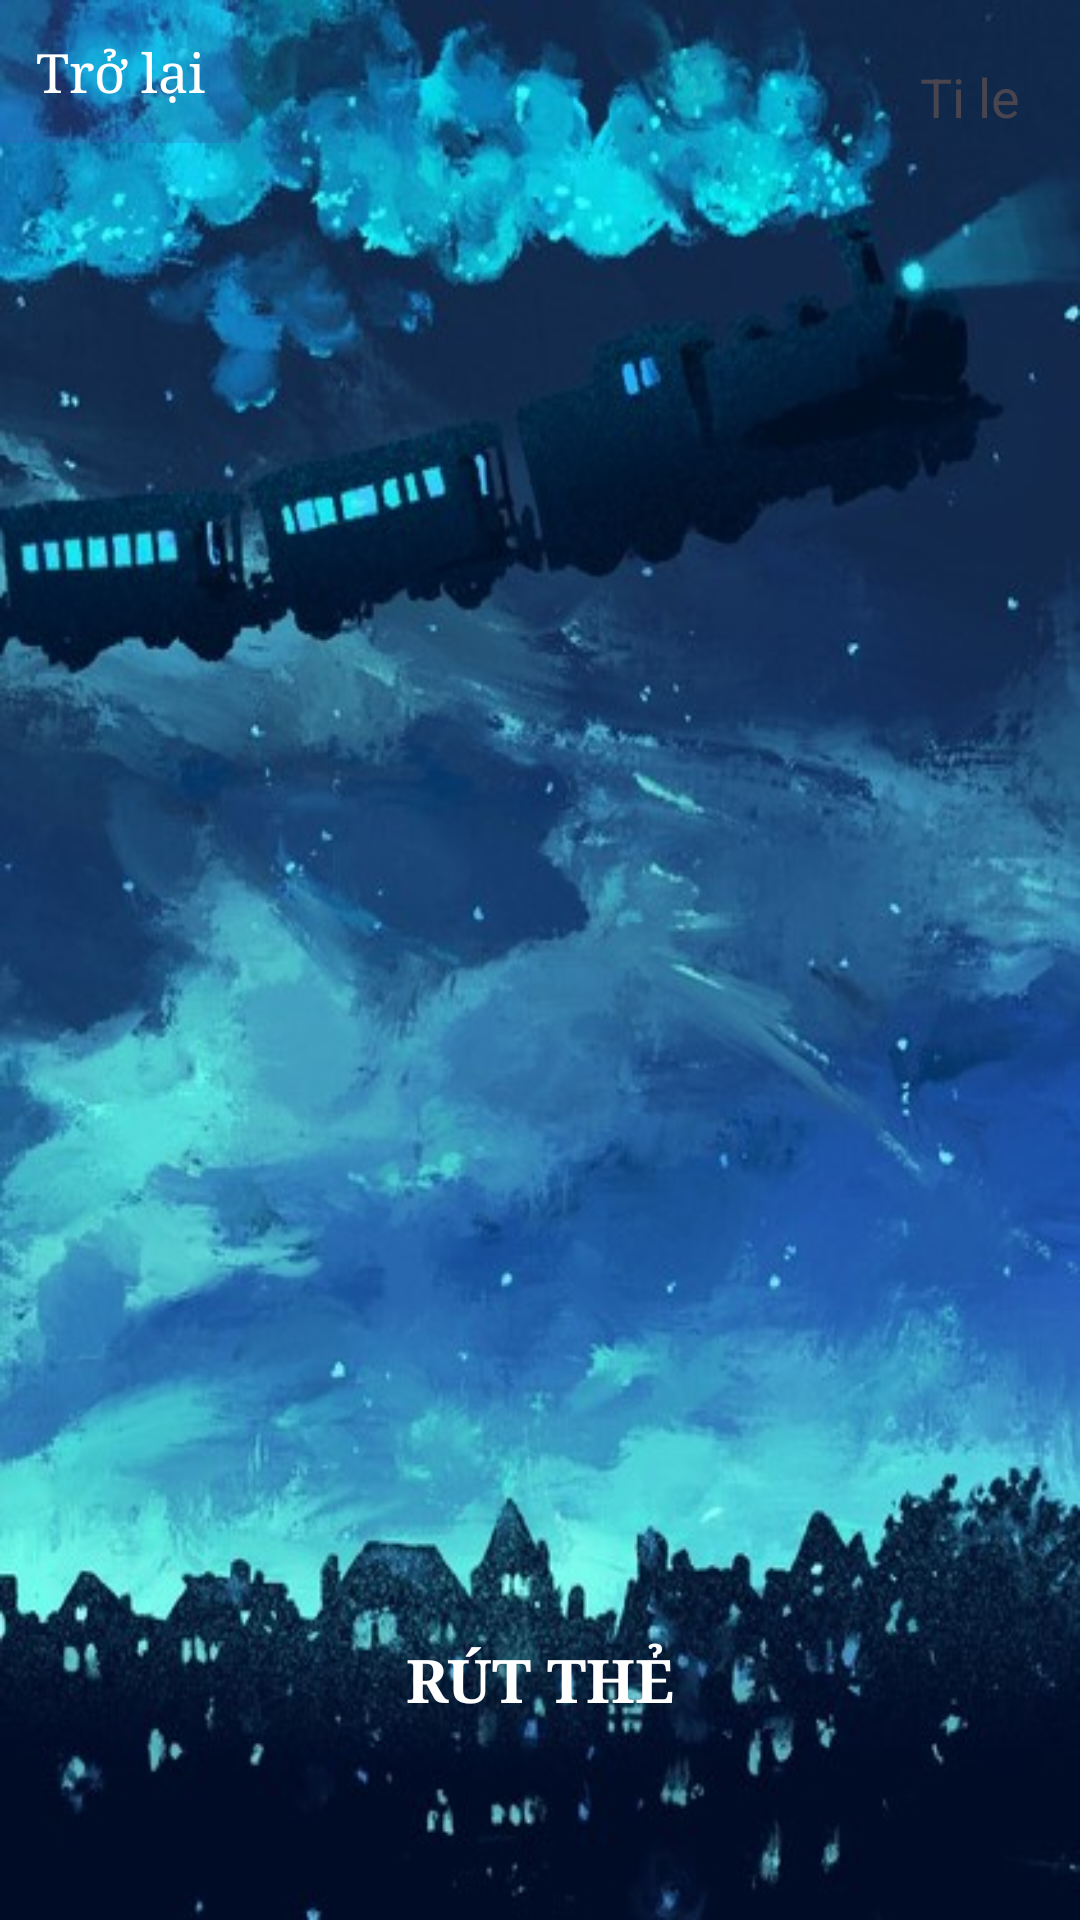

Produce the Android XML layout that renders to this screen, including the resource entries it uses.
<!-- AndroidManifest.xml: application theme Theme.Quasar -->
<!-- res/layout/layoutgacha.xml -->
<?xml version="1.0" encoding="utf-8"?>
<androidx.constraintlayout.widget.ConstraintLayout xmlns:android="http://schemas.android.com/apk/res/android"
    xmlns:app="http://schemas.android.com/apk/res-auto"
    android:layout_width="match_parent"
    android:layout_height="match_parent"
    android:background="@drawable/bggacha3">

    <TextView
        android:id="@+id/txtExitGacha"
        android:layout_width="wrap_content"
        android:layout_height="wrap_content"
        android:text="Trở lại"
        android:textSize="18sp"
        android:textColor="#ffffff"
        android:fontFamily="serif"
        android:background="#3C3F51B5"
        app:layout_constraintTop_toTopOf="parent"
        app:layout_constraintStart_toStartOf="parent"
        android:padding="12dp"/>
    <TextView
        android:id="@+id/txtrut"
        android:layout_width="100dp"
        android:layout_height="100dp"
        android:text="RÚT THẺ"
        android:gravity="center"
        android:textSize="20dp"
        android:textStyle="bold"
        android:textColor="#ffffff"
        android:fontFamily="serif"
        app:layout_constraintBottom_toBottomOf="parent"
        app:layout_constraintEnd_toEndOf="parent"
        app:layout_constraintStart_toStartOf="parent"
        android:layout_marginBottom="30dp"
        />

    <ImageView
        android:id="@+id/clam"
        android:layout_width="wrap_content"
        android:layout_height="wrap_content"
        app:srcCompat="@drawable/exclamation"
        app:layout_constraintEnd_toEndOf="parent"
        app:layout_constraintTop_toTopOf="parent"
        android:layout_marginTop="20dp"
        android:layout_marginRight="20dp"
        android:clickable="true"
        android:focusable="true"/>

    <TextView
        android:id="@+id/txttile"
        android:layout_width="wrap_content"
        android:layout_height="wrap_content"
        android:text="Ti le"
        android:textSize="18dp"
        app:layout_constraintEnd_toEndOf="parent"
        app:layout_constraintTop_toBottomOf="@+id/clam"
        android:layout_marginRight="20dp"/>


</androidx.constraintlayout.widget.ConstraintLayout>
<!-- resources referenced by this layout -->
<resources>
  <!-- drawable bggacha3: jpg bitmap (drawable, 68285 bytes) -->
  <style name="Theme.Quasar" parent="Base.Theme.Quasar" />
  <style name="Base.Theme.Quasar" parent="Theme.Material3.DayNight.NoActionBar">
          
          
      </style>
</resources>
